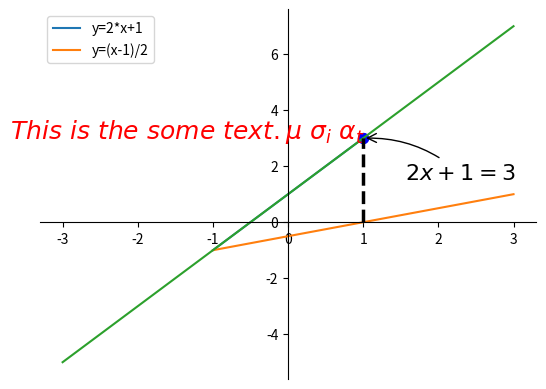
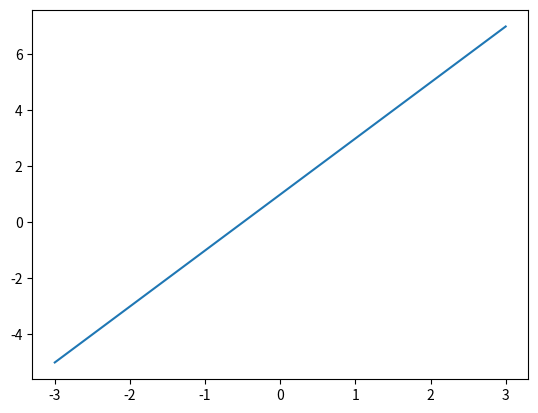
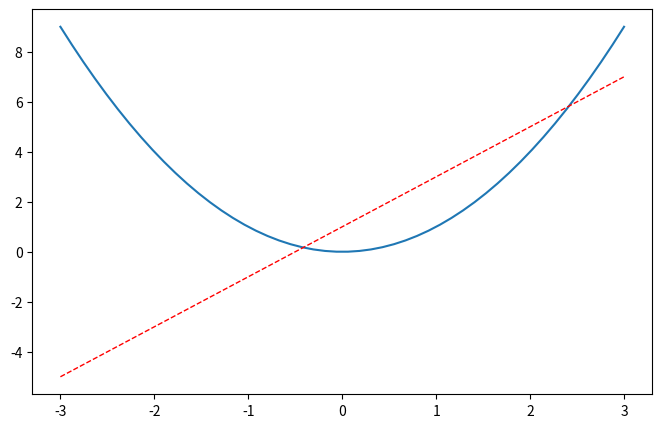
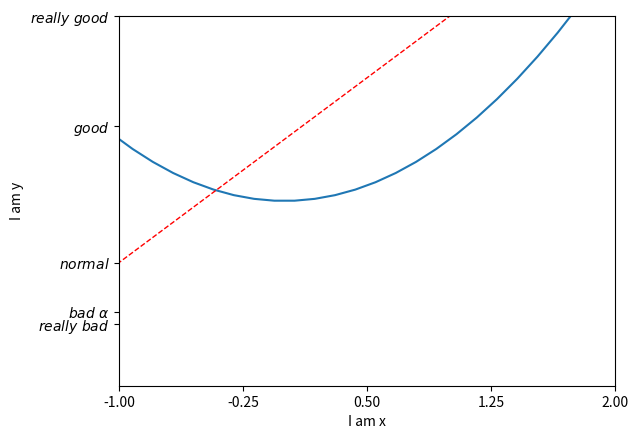
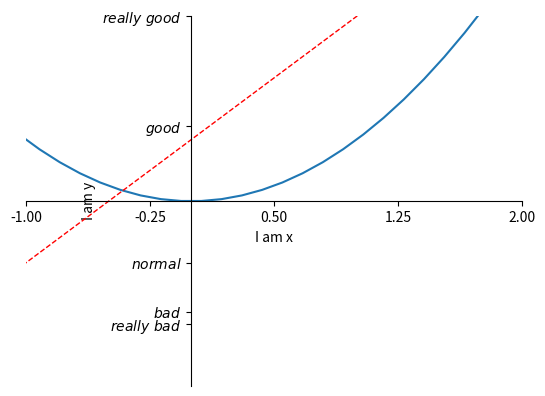
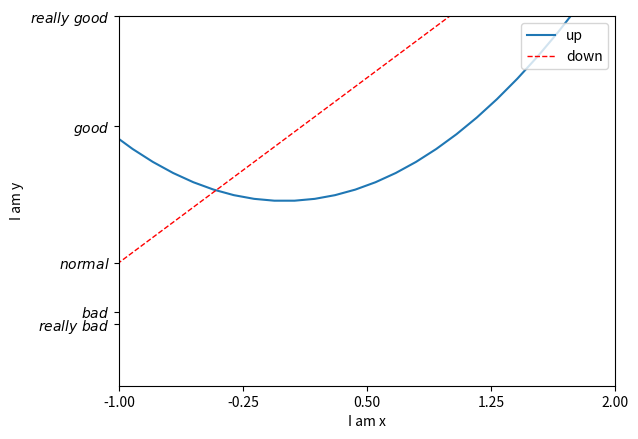
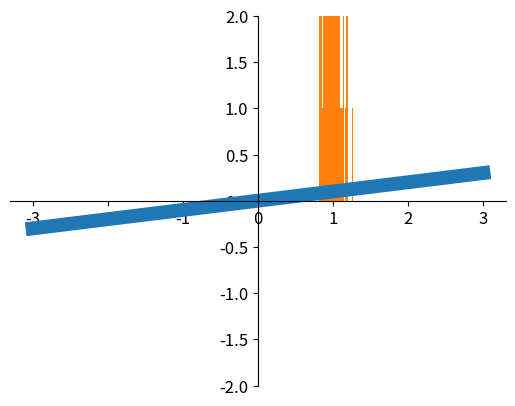

Reproduce these figures in Python, in order. (Note: this script raises an exception after producing the figures.)
import matplotlib.pyplot as plt
import numpy as np
from mpl_toolkits.mplot3d import Axes3D


#1 基本用法 
x = np.linspace(-1, 1, 50)
y = 2*x + 1
# y = x**2
plt.plot(x, y, label='y=2*x+1')
plt.plot(y, x, label='y=(x-1)/2')
plt.legend()
plt.show()


#2 figure 圖像
x = np.linspace(-3, 3, 50)
y1 = 2*x + 1
y2 = x**2

plt.figure()
plt.plot(x, y1)


plt.figure(num=3, figsize=(8, 5),)
plt.plot(x, y2)
# plot the second curve in this figure with certain parameters
plt.plot(x, y1, color='red', linewidth=1.0, linestyle='--')
plt.show()


#3 设置坐标轴 - part1

x = np.linspace(-3, 3, 50)
y1 = 2*x + 1
y2 = x**2

plt.figure()
plt.plot(x, y2)
# plot the second curve in this figure with certain parameters
plt.plot(x, y1, color='red', linewidth=1.0, linestyle='--')

# set x, y limit
plt.xlim((-1,2))
plt.ylim((-3,3))

# set x, y label
plt.xlabel("I am x")
plt.ylabel("I am y")

# set new sticks
new_ticks = np.linspace(-1, 2, 5)
print(new_ticks)
plt.xticks(new_ticks)
# set tick labels
plt.yticks([-2, -1.8, -1, 1.22, 3],
           [r'$really\ bad$', r'$bad\ \alpha$', r'$normal$', r'$good$', r'$really\ good$'])
plt.show()


#4 设置坐标轴 - part2
x = np.linspace(-3, 3, 50)
y1 = 2*x + 1
y2 = x**2

plt.figure()
plt.plot(x, y2)
# plot the second curve in this figure with certain parameters
plt.plot(x, y1, color='red', linewidth=1.0, linestyle='--')

# set x, y limit
plt.xlim((-1,2))
plt.ylim((-3,3))

# set x, y label
plt.xlabel("I am x")
plt.ylabel("I am y")

# set new sticks
new_ticks = np.linspace(-1, 2, 5)
print(new_ticks)
plt.xticks(new_ticks)
# set tick labels
plt.yticks([-2, -1.8, -1, 1.22, 3],
           [r'$really\ bad$', r'$bad$', r'$normal$', r'$good$', r'$really\ good$'])
# to use '$ $' for math text and nice looking, e.g. '$\pi$'

# gca = 'get current axis'
ax = plt.gca()
ax.spines['right'].set_color('none')
ax.spines['top'].set_color('none')

ax.xaxis.set_ticks_position('bottom')
# ACCEPTS: [ 'top' | 'bottom' | 'both' | 'default' | 'none' ]

ax.spines['bottom'].set_position(('data', 0))
# the 1st is in 'outward' | 'axes' | 'data'
# axes: percentage of y axis
# data: depend on y data

ax.yaxis.set_ticks_position('left')
# ACCEPTS: [ 'left' | 'right' | 'both' | 'default' | 'none' ]

ax.spines['left'].set_position(('data',0))
plt.show()


#5  Legend 图例
x = np.linspace(-3, 3, 50)
y1 = 2*x + 1
y2 = x**2

plt.figure()

# set x, y limit
plt.xlim((-1,2))
plt.ylim((-3,3))

# set x, y label
plt.xlabel("I am x")
plt.ylabel("I am y")

# set new sticks
new_ticks = np.linspace(-1, 2, 5)
print(new_ticks)
plt.xticks(new_ticks)
# set tick labels
plt.yticks([-2, -1.8, -1, 1.22, 3],
           [r'$really\ bad$', r'$bad$', r'$normal$', r'$good$', r'$really\ good$'])
# to use '$ $' for math text and nice looking, e.g. '$\pi$'

l1, = plt.plot(x, y2, label='up')
l2, =plt.plot(x, y1, color='red', linewidth=1.0, linestyle='--', label='down')
plt.legend(loc='upper right')
# plt.legend(handles=[l1, l2], labels=['up', 'down'],  loc='best')
# the "," is very important in here l1, = plt... and l2, = plt... for this step
"""legend( handles=(line1, line2, line3),
           labels=('label1', 'label2', 'label3'),
           'upper right')
    The *loc* location codes are::
          'best' : 0,          (currently not supported for figure legends)
          'upper right'  : 1,
          'upper left'   : 2,
          'lower left'   : 3,
          'lower right'  : 4,
          'right'        : 5,
          'center left'  : 6,
          'center right' : 7,
          'lower center' : 8,
          'upper center' : 9,
          'center'       : 10,"""
plt.show()


#6 Annotation 标注
x = np.linspace(-3, 3, 50)
y = 2*x + 1

plt.figure(num=1, figsize=(8, 5),)
plt.plot(x, y,)
#plt.scatter(x,y)

ax = plt.gca()
ax.spines['right'].set_color('none')
ax.spines['top'].set_color('none')
ax.xaxis.set_ticks_position('bottom')
ax.spines['bottom'].set_position(('data', 0))
ax.yaxis.set_ticks_position('left')
ax.spines['left'].set_position(('data', 0))

x0 = 1
y0 = 2*x0 + 1
#plt.scatter(x0,y0)
plt.scatter(x0,y0,s=50,color='b')
#plt.scatter(x0,y0,s=100,color='r')

plt.plot([x0, x0,], [0, y0,], 'k--', linewidth=2.5)
plt.scatter([x0, ], [y0, ], s=50, color='b')

# method 1:
#####################
plt.annotate(r'$2x+1=%s$' % y0, xy=(x0, y0), xycoords='data', xytext=(+30, -30),
             textcoords='offset points', fontsize=16,
             arrowprops=dict(arrowstyle='->', connectionstyle="arc3,rad=.2"))

# method 2:
########################
plt.text(-3.7, 3, r'$This\ is\ the\ some\ text. \mu\ \sigma_i\ \alpha_t$',
         fontdict={'size': 18, 'color': 'r'})

plt.show()

#7 tick 能见度
x = np.linspace(-3, 3, 50)
y = 0.1*x

plt.figure()
plt.plot(x, y, linewidth=10)
plt.ylim(-2, 2)
ax = plt.gca()
ax.spines['right'].set_color('none')
ax.spines['top'].set_color('none')
ax.spines['top'].set_color('none')
ax.xaxis.set_ticks_position('bottom')
ax.spines['bottom'].set_position(('data', 0))
ax.yaxis.set_ticks_position('left')
ax.spines['left'].set_position(('data', 0))


for label in ax.get_xticklabels() + ax.get_yticklabels():
    label.set_fontsize(12)
    label.set_bbox(dict(facecolor='white', edgecolor='None', alpha=0.1))
plt.show()

#8 scatter 散点图

mu, sigma = 1, 0.1 # mean and standard deviation
s = np.random.normal(mu, sigma, 100)

count, bins, ignored = plt.hist(s, 30, normed=True)
plt.plot(bins, 1/(sigma * np.sqrt(2 * np.pi)) * np.exp( - (bins - mu)**2 / (2 * sigma**2) ),
          linewidth=2, color='r')
plt.show()


n = 1024    # data size
X = np.random.normal(0, 1, n)
Y = np.random.normal(0, 1, n)
T = np.arctan2(Y, X)    # for color later on

plt.scatter(X, Y, s=75, c=T, alpha=.5)

plt.xlim(-1.5, 1.5)
plt.xticks(())  # ignore xticks
plt.ylim(-1.5, 1.5)
plt.yticks(())  # ignore yticks
plt.show()

plt.plot([2,3,4,5],color='red', linewidth=1.0, linestyle='--',)
plt.scatter([0,1,2,3],[1, 2, 3, 4])
plt.show()

#9 bar 柱状图

n = 12
X = np.arange(n)
Y1 = (1 - X / float(n)) * np.random.uniform(0.5, 1.0, n)
Y2 = (1 - X / float(n)) * np.random.uniform(0.5, 1.0, n)

plt.bar(X, +Y1, facecolor='#9999ff', edgecolor='white')
plt.bar(X, -Y2, facecolor='#ff9999', edgecolor='white')

for x, y in zip(X, Y1):
    # ha: horizontal alignment
    # va: vertical alignment
    plt.text(x + 0.4, y + 0.05, '%.2f' % y, ha='center', va='bottom')

for x, y in zip(X, Y2):
    # ha: horizontal alignment
    # va: vertical alignment
    plt.text(x + 0.4, -y - 0.05, '%.2f' % y, ha='center', va='top')

plt.xlim(-.5, n)
plt.xticks(())
plt.ylim(-1.25, 1.25)
plt.yticks(())

plt.show()

#10 contours 等高线图

def f(x,y):
    # the height function
    return (1 - x / 2 + x**5 + y**3) * np.exp(-x**2 -y**2)

n = 256
x = np.linspace(-3, 3, n)
y = np.linspace(-3, 3, n)
X,Y = np.meshgrid(x, y)

# use plt.contourf to filling contours
# X, Y and value for (X,Y) point
plt.contourf(X, Y, f(X, Y), 10, alpha=.75, cmap=plt.cm.hot)

# use plt.contour to add contour lines
C = plt.contour(X, Y, f(X, Y), 10, colors='black', linewidth=.5)
# adding label
plt.clabel(C, inline=True, fontsize=10)

plt.xticks(())
plt.yticks(())
plt.show()

# 11 image 图片
a = np.array([0.313660827978, 0.365348418405, 0.423733120134,
              0.365348418405, 0.439599930621, 0.525083754405,
              0.423733120134, 0.525083754405, 0.651536351379]).reshape(3,3)

"""
for the value of "interpolation", check this:
http://matplotlib.org/examples/images_contours_and_fields/interpolation_methods.html
for the value of "origin"= ['upper', 'lower'], check this:
http://matplotlib.org/examples/pylab_examples/image_origin.html
"""
plt.imshow(a, interpolation='nearest', cmap='bone', origin='lower')
plt.colorbar(shrink=.92)

plt.xticks(())
plt.yticks(())
plt.show()


# 12 3D 数据

fig = plt.figure()
ax = Axes3D(fig)
# X, Y value
X = np.arange(-4, 4, 0.25)
Y = np.arange(-4, 4, 0.25)
X, Y = np.meshgrid(X, Y)
R = np.sqrt(X ** 2 + Y ** 2)
# height value
Z = np.sin(R)

ax.plot_surface(X, Y, Z, rstride=1, cstride=1, cmap=plt.get_cmap('rainbow'))
"""
============= ================================================
        Argument      Description
        ============= ================================================
        *X*, *Y*, *Z* Data values as 2D arrays
        *rstride*     Array row stride (step size), defaults to 10
        *cstride*     Array column stride (step size), defaults to 10
        *color*       Color of the surface patches
        *cmap*        A colormap for the surface patches.
        *facecolors*  Face colors for the individual patches
        *norm*        An instance of Normalize to map values to colors
        *vmin*        Minimum value to map
        *vmax*        Maximum value to map
        *shade*       Whether to shade the facecolors
        ============= ================================================
"""

# I think this is different from plt12_contours
ax.contourf(X, Y, Z, zdir='z', offset=-2, cmap=plt.get_cmap('rainbow'))
"""
==========  ================================================
        Argument    Description
        ==========  ================================================
        *X*, *Y*,   Data values as numpy.arrays
        *Z*
        *zdir*      The direction to use: x, y or z (default)
        *offset*    If specified plot a projection of the filled contour
                    on this position in plane normal to zdir
        ==========  ================================================
"""

ax.set_zlim(-2, 2)

plt.show()

# 13  subplot 多合一显示

# example 1:
###############################
plt.figure(figsize=(6, 4))
# plt.subplot(n_rows, n_cols, plot_num)
plt.subplot(2, 2, 1)
plt.plot([0, 1], [0, 1])

plt.subplot(222)
plt.plot([0, 1], [0, 2])

plt.subplot(223)
plt.plot([0, 1], [0, 3])

plt.subplot(224)
plt.plot([0, 1], [0, 4])

plt.tight_layout()

# example 2:
###############################
plt.figure(figsize=(6, 4))
# plt.subplot(n_rows, n_cols, plot_num)
plt.subplot(2, 1, 1)
# figure splits into 2 rows, 1 col, plot to the 1st sub-fig
plt.plot([0, 1], [0, 1])

plt.subplot(234)
# figure splits into 2 rows, 3 col, plot to the 4th sub-fig
plt.plot([0, 1], [0, 2])

plt.subplot(235)
# figure splits into 2 rows, 3 col, plot to the 5th sub-fig
plt.plot([0, 1], [0, 3])

plt.subplot(236)
# figure splits into 2 rows, 3 col, plot to the 6th sub-fig
plt.plot([0, 1], [0, 4])


plt.tight_layout()
plt.show()


data = {'a': np.arange(50),
        'c': np.random.randint(0, 50, 50),
        'd': np.random.randn(50)}
data['b'] = data['a'] + 10 * np.random.randn(50)
data['d'] = np.abs(data['d']) * 100

plt.scatter('a', 'b', c='c', s='d', data=data)
plt.xlabel('entry a')
plt.ylabel('entry b')
plt.show()

fig = plt.figure()  # an empty figure with no axes
fig.suptitle('No axes on this figure')  # Add a title so we know which it is

fig, ax_lst = plt.subplots(2, 2)  # a figure with a 2x2 grid of Axes